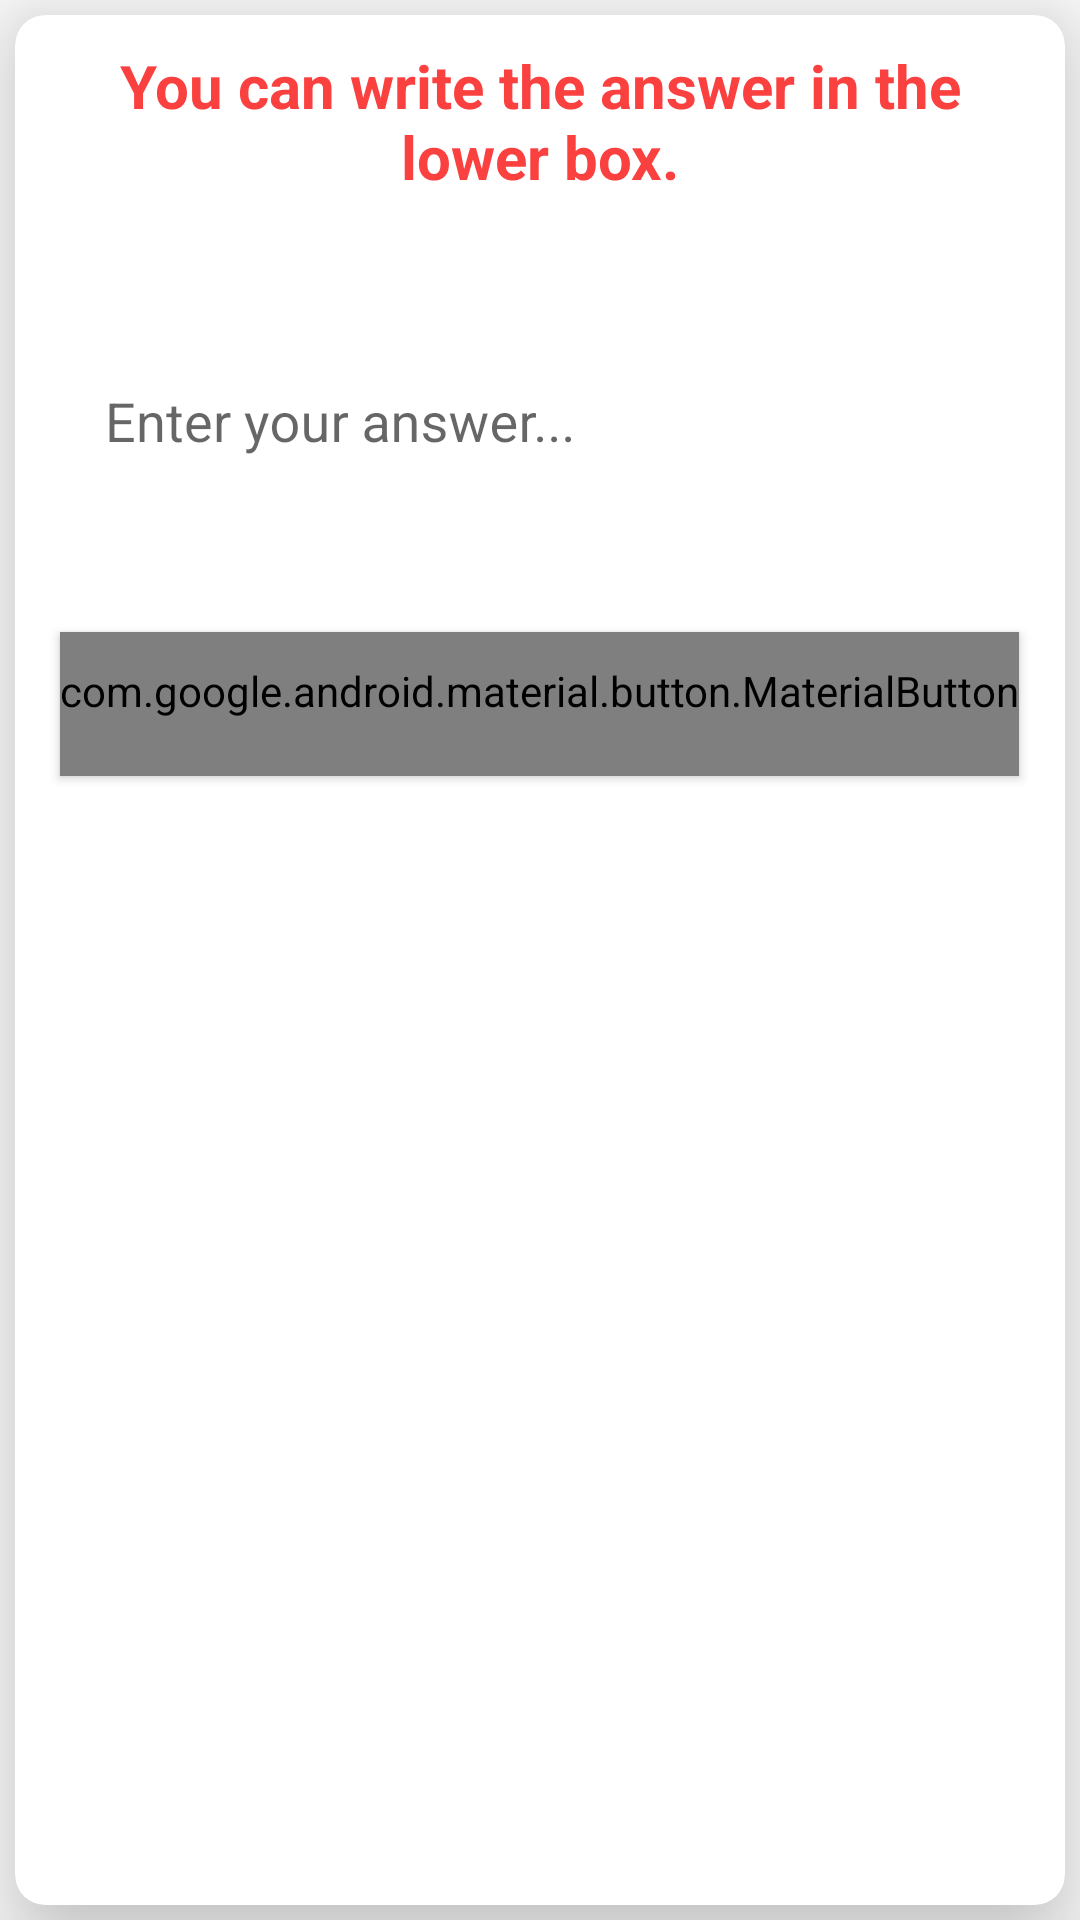

Produce the Android XML layout that renders to this screen, including the resource entries it uses.
<!-- AndroidManifest.xml: application theme AppTheme -->
<!-- res/layout/cevapla_alert_dialog_layout.xml -->
<?xml version="1.0" encoding="utf-8"?>
<LinearLayout xmlns:android="http://schemas.android.com/apk/res/android"
    xmlns:app="http://schemas.android.com/apk/res-auto"
    android:layout_width="match_parent"
    android:layout_height="match_parent"
    android:orientation="vertical">

    <androidx.cardview.widget.CardView
        android:id="@+id/card_view"
        android:layout_width="match_parent"
        android:layout_height="match_parent"
        android:layout_gravity="center"
        android:layout_margin="5dp"
        app:cardCornerRadius="10dp"
        app:cardElevation="20dp">

        <LinearLayout
            android:layout_width="match_parent"
            android:layout_height="match_parent"
            android:orientation="vertical">

            <TextView
                android:id="@+id/cevaplanacakSoruText"
                android:layout_width="match_parent"
                android:layout_height="wrap_content"
                android:layout_margin="10dp"
                android:gravity="center"
                android:text="You can write the answer in the lower box."
                android:textColor="#fb4040"
                android:textSize="20dp"
                android:textStyle="bold" />

            <com.google.android.material.textfield.TextInputLayout
                android:layout_width="match_parent"
                android:layout_height="100dp"
                android:layout_marginLeft="30dp"
                android:layout_marginRight="30dp"
                android:layout_marginTop="10dp"
                android:layout_marginBottom="10dp">

                <EditText
                    android:id="@+id/cevaplaEditText"
                    android:layout_width="match_parent"
                    android:layout_height="match_parent"
                    android:background="@drawable/edit_text_background"
                    android:hint="Enter your answer..."/>
            </com.google.android.material.textfield.TextInputLayout>

            <com.google.android.material.button.MaterialButton
                android:id="@+id/cevaplaButton"
                style="@style/Widget.AppCompat.Button.Colored"
                android:layout_width="wrap_content"
                android:layout_height="wrap_content"
                android:layout_gravity="center"
                android:layout_marginTop="15dp"
                android:text="Answer" />
        </LinearLayout>
    </androidx.cardview.widget.CardView>

</LinearLayout>
<!-- resources referenced by this layout -->
<resources>
  <style name="AppTheme" parent="Theme.AppCompat.Light.DarkActionBar">
  
          
          <item name="colorPrimary">@color/colorPrimary</item>
          <item name="colorPrimaryDark">@color/colorPrimaryDark</item>
          <item name="colorAccent">@color/colorAccent</item>
      </style>
  <color name="colorPrimary">#0E4A8A</color>
  <color name="colorPrimaryDark">#D20E4A8A</color>
  <color name="colorAccent">#adcdc0</color>
</resources>
